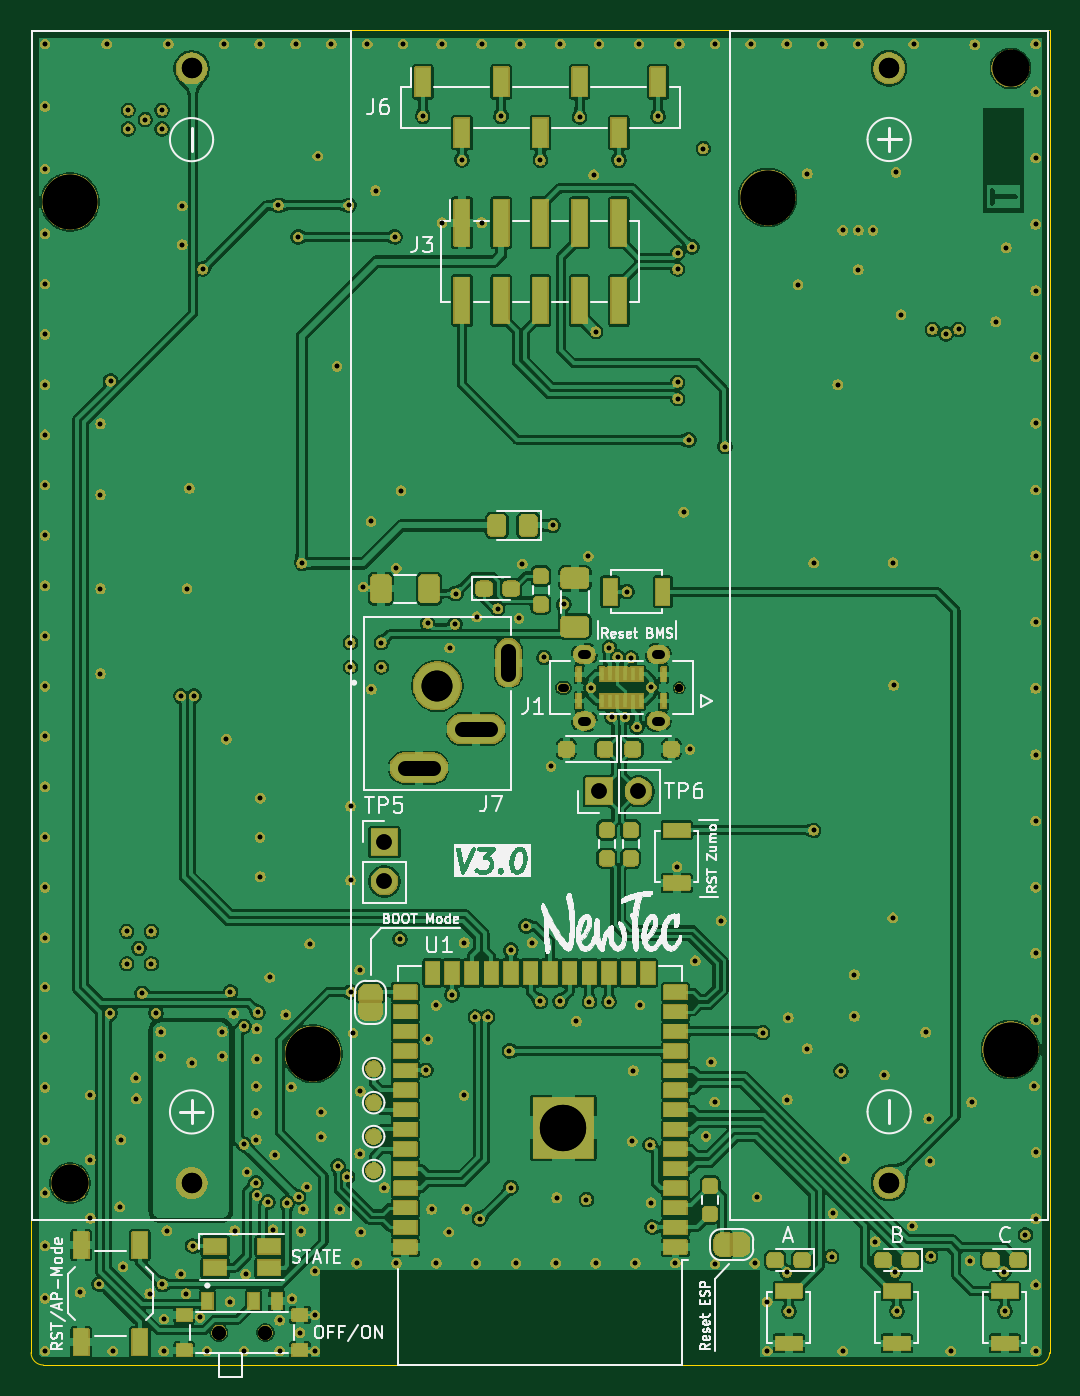
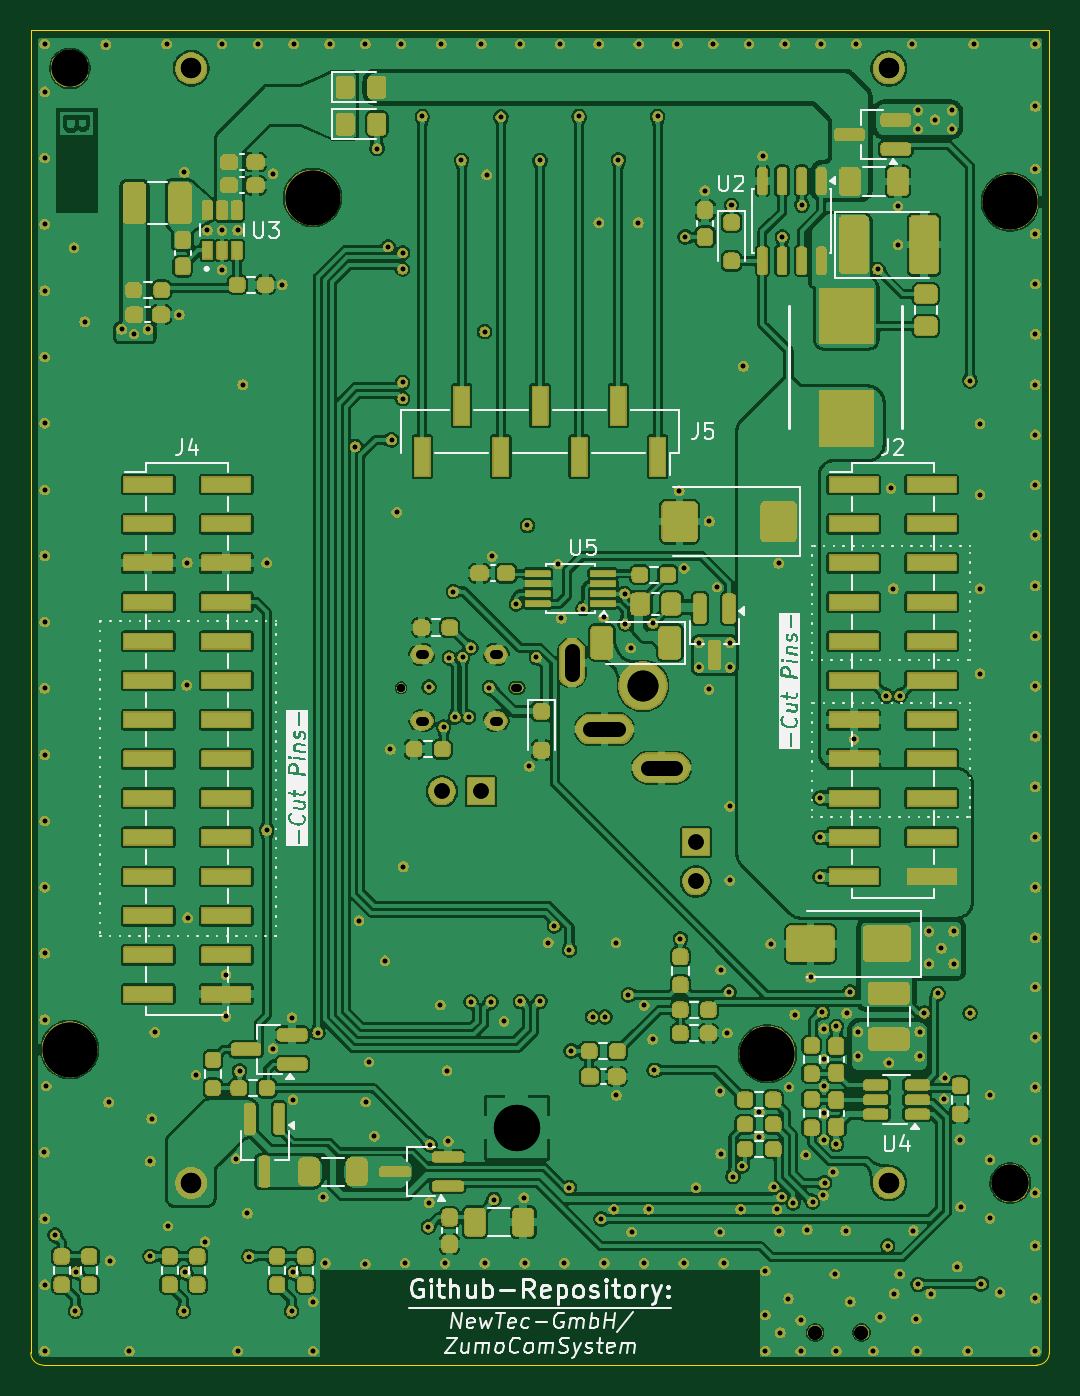
Circuit board: 15 layer files. Board 66.0 x 86.5 mm.
- bottom_copper: ZumoComSystem-B_Cu.gbr (575915 bytes)
- bottom_mask: ZumoComSystem-B_Mask.gbr (488902 bytes)
- paste: ZumoComSystem-B_Paste.gbr (46507 bytes)
- bottom_silk: ZumoComSystem-B_Silkscreen.gbr (85829 bytes)
- outline: ZumoComSystem-Edge_Cuts.gbr (853 bytes)
- top_copper: ZumoComSystem-F_Cu.gbr (431499 bytes)
- top_mask: ZumoComSystem-F_Mask.gbr (349342 bytes)
- paste: ZumoComSystem-F_Paste.gbr (6014 bytes)
- top_silk: ZumoComSystem-F_Silkscreen.gbr (103881 bytes)
- inner_copper: ZumoComSystem-In1_Cu.gbr (162952 bytes)
- inner_copper: ZumoComSystem-In2_Cu.gbr (357279 bytes)
- drill: ZumoComSystem-NPTH-drl.gbr (1226 bytes)
- drill: ZumoComSystem-NPTH.drl (755 bytes)
- drill: ZumoComSystem-PTH-drl.gbr (10593 bytes)
- drill: ZumoComSystem-PTH.drl (6513 bytes)

=== bottom_copper: ZumoComSystem-B_Cu.gbr (575915 bytes, source omitted) ===
=== bottom_mask: ZumoComSystem-B_Mask.gbr (488902 bytes, source omitted) ===
=== paste: ZumoComSystem-B_Paste.gbr (46507 bytes, source omitted) ===
=== bottom_silk: ZumoComSystem-B_Silkscreen.gbr (85829 bytes, source omitted) ===
=== outline: ZumoComSystem-Edge_Cuts.gbr ===
%TF.GenerationSoftware,KiCad,Pcbnew,9.0.5*%
%TF.CreationDate,2026-02-12T11:30:48+01:00*%
%TF.ProjectId,ZumoComSystem,5a756d6f-436f-46d5-9379-7374656d2e6b,V3.0*%
%TF.SameCoordinates,Original*%
%TF.FileFunction,Profile,NP*%
%FSLAX45Y45*%
G04 Gerber Fmt 4.5, Leading zero omitted, Abs format (unit mm)*
G04 Created by KiCad (PCBNEW 9.0.5) date 2026-02-12 11:30:48*
%MOMM*%
%LPD*%
G01*
G04 APERTURE LIST*
%TA.AperFunction,Profile*%
%ADD10C,0.050000*%
%TD*%
G04 APERTURE END LIST*
D10*
X18000000Y-14370000D02*
X18000000Y-5800000D01*
X11480000Y-14450000D02*
X17920000Y-14450000D01*
X11400000Y-5800000D02*
X18000000Y-5800000D01*
X18000000Y-14370000D02*
G75*
G02*
X17920000Y-14450000I-80000J0D01*
G01*
X11400000Y-5800000D02*
X11400000Y-14370000D01*
X11480000Y-14450000D02*
G75*
G02*
X11400000Y-14370000I0J80000D01*
G01*
M02*

=== top_copper: ZumoComSystem-F_Cu.gbr (431499 bytes, source omitted) ===
=== top_mask: ZumoComSystem-F_Mask.gbr (349342 bytes, source omitted) ===
=== paste: ZumoComSystem-F_Paste.gbr ===
%TF.GenerationSoftware,KiCad,Pcbnew,9.0.5*%
%TF.CreationDate,2026-02-12T11:30:48+01:00*%
%TF.ProjectId,ZumoComSystem,5a756d6f-436f-46d5-9379-7374656d2e6b,V3.0*%
%TF.SameCoordinates,Original*%
%TF.FileFunction,Paste,Top*%
%TF.FilePolarity,Positive*%
%FSLAX45Y45*%
G04 Gerber Fmt 4.5, Leading zero omitted, Abs format (unit mm)*
G04 Created by KiCad (PCBNEW 9.0.5) date 2026-02-12 11:30:48*
%MOMM*%
%LPD*%
G01*
G04 APERTURE LIST*
G04 Aperture macros list*
%AMRoundRect*
0 Rectangle with rounded corners*
0 $1 Rounding radius*
0 $2 $3 $4 $5 $6 $7 $8 $9 X,Y pos of 4 corners*
0 Add a 4 corners polygon primitive as box body*
4,1,4,$2,$3,$4,$5,$6,$7,$8,$9,$2,$3,0*
0 Add four circle primitives for the rounded corners*
1,1,$1+$1,$2,$3*
1,1,$1+$1,$4,$5*
1,1,$1+$1,$6,$7*
1,1,$1+$1,$8,$9*
0 Add four rect primitives between the rounded corners*
20,1,$1+$1,$2,$3,$4,$5,0*
20,1,$1+$1,$4,$5,$6,$7,0*
20,1,$1+$1,$6,$7,$8,$9,0*
20,1,$1+$1,$8,$9,$2,$3,0*%
G04 Aperture macros list end*
%ADD10R,0.198000X0.770000*%
%ADD11R,0.900000X1.600000*%
%ADD12R,1.400000X0.900000*%
%ADD13R,1.600000X0.800000*%
%ADD14RoundRect,0.231132X0.618868X-0.381368X0.618868X0.381368X-0.618868X0.381368X-0.618868X-0.381368X0*%
%ADD15RoundRect,0.231132X0.381368X0.618868X-0.381368X0.618868X-0.381368X-0.618868X0.381368X-0.618868X0*%
%ADD16RoundRect,0.212500X0.212500X-0.225000X0.212500X0.225000X-0.212500X0.225000X-0.212500X-0.225000X0*%
%ADD17RoundRect,0.212500X0.262500X0.212500X-0.262500X0.212500X-0.262500X-0.212500X0.262500X-0.212500X0*%
%ADD18R,0.900000X1.800000*%
%ADD19RoundRect,0.212500X-0.262500X-0.212500X0.262500X-0.212500X0.262500X0.212500X-0.262500X0.212500X0*%
%ADD20RoundRect,0.228261X0.296739X0.421739X-0.296739X0.421739X-0.296739X-0.421739X0.296739X-0.421739X0*%
%ADD21R,1.400000X0.800000*%
%ADD22R,0.800000X1.400000*%
%ADD23R,0.800000X1.600000*%
%ADD24RoundRect,0.212500X-0.212500X0.225000X-0.212500X-0.225000X0.212500X-0.225000X0.212500X0.225000X0*%
%ADD25RoundRect,0.225000X-0.225000X-0.225000X0.225000X-0.225000X0.225000X0.225000X-0.225000X0.225000X0*%
%ADD26R,0.600000X1.000000*%
%ADD27R,0.900000X0.700000*%
%ADD28RoundRect,0.225000X0.225000X0.225000X-0.225000X0.225000X-0.225000X-0.225000X0.225000X-0.225000X0*%
%ADD29R,0.900000X2.900000*%
G04 APERTURE END LIST*
D10*
%TO.C,J1*%
X15500000Y-10147500D03*
X15350000Y-10147500D03*
X15300000Y-10147500D03*
X15250000Y-10147500D03*
X15200000Y-10147500D03*
X15150000Y-10147500D03*
X15100000Y-10147500D03*
X14950000Y-10147500D03*
X14950000Y-9974500D03*
X15100000Y-9974500D03*
X15150000Y-9974500D03*
X15200000Y-9974500D03*
X15250000Y-9974500D03*
X15300000Y-9974500D03*
X15350000Y-9974500D03*
X15500000Y-9974500D03*
%TD*%
D11*
%TO.C,SW1*%
X11725000Y-14302500D03*
X11725000Y-13672500D03*
X12105000Y-14302500D03*
X12105000Y-13672500D03*
%TD*%
D12*
%TO.C,D1*%
X12592500Y-13680000D03*
X12592500Y-13820000D03*
X12942500Y-13820000D03*
X12942500Y-13680000D03*
%TD*%
D13*
%TO.C,SW3*%
X17010000Y-14310000D03*
X17010000Y-13970000D03*
%TD*%
D14*
%TO.C,C15*%
X14923000Y-9665250D03*
X14923000Y-9352750D03*
%TD*%
D15*
%TO.C,C12*%
X13979250Y-9419000D03*
X13666750Y-9419000D03*
%TD*%
D16*
%TO.C,R1*%
X15800000Y-13471250D03*
X15800000Y-13288750D03*
%TD*%
D13*
%TO.C,SW2*%
X16310000Y-14310000D03*
X16310000Y-13970000D03*
%TD*%
%TO.C,SW5*%
X15584058Y-11325357D03*
X15584058Y-10985357D03*
%TD*%
D17*
%TO.C,D4*%
X17797500Y-13770000D03*
X17622500Y-13770000D03*
%TD*%
D18*
%TO.C,J6*%
X13938000Y-6135000D03*
X14192000Y-6465000D03*
X14446000Y-6135000D03*
X14700000Y-6465000D03*
X14954000Y-6135000D03*
X15208000Y-6465000D03*
X15462000Y-6135000D03*
%TD*%
D19*
%TO.C,D14*%
X14335500Y-9419000D03*
X14510500Y-9419000D03*
%TD*%
D20*
%TO.C,D6*%
X14622500Y-9010000D03*
X14417500Y-9010000D03*
%TD*%
D17*
%TO.C,D2*%
X16397500Y-13770000D03*
X16222500Y-13770000D03*
%TD*%
D21*
%TO.C,U1*%
X15575000Y-13685000D03*
X15575000Y-13558000D03*
X15575000Y-13431000D03*
X15575000Y-13304000D03*
X15575000Y-13177000D03*
X15575000Y-13050000D03*
X15575000Y-12923000D03*
X15575000Y-12796000D03*
X15575000Y-12669000D03*
X15575000Y-12542000D03*
X15575000Y-12415000D03*
X15575000Y-12288000D03*
X15575000Y-12161000D03*
X15575000Y-12034000D03*
D22*
X15398500Y-11909000D03*
X15271500Y-11909000D03*
X15144500Y-11909000D03*
X15017500Y-11909000D03*
X14890500Y-11909000D03*
X14763500Y-11909000D03*
X14636500Y-11909000D03*
X14509500Y-11909000D03*
X14382500Y-11909000D03*
X14255500Y-11909000D03*
X14128500Y-11909000D03*
X14001500Y-11909000D03*
D21*
X13825000Y-12034000D03*
X13825000Y-12161000D03*
X13825000Y-12288000D03*
X13825000Y-12415000D03*
X13825000Y-12542000D03*
X13825000Y-12669000D03*
X13825000Y-12796000D03*
X13825000Y-12923000D03*
X13825000Y-13050000D03*
X13825000Y-13177000D03*
X13825000Y-13304000D03*
X13825000Y-13431000D03*
X13825000Y-13558000D03*
X13825000Y-13685000D03*
%TD*%
D23*
%TO.C,SW7*%
X15493000Y-9439000D03*
X15153000Y-9439000D03*
%TD*%
D17*
%TO.C,D3*%
X17097500Y-13770000D03*
X16922500Y-13770000D03*
%TD*%
D16*
%TO.C,R22*%
X14703000Y-9520250D03*
X14703000Y-9337750D03*
%TD*%
D24*
%TO.C,R15*%
X15286000Y-10983750D03*
X15286000Y-11166250D03*
%TD*%
%TO.C,R14*%
X15131000Y-10983750D03*
X15131000Y-11166250D03*
%TD*%
D13*
%TO.C,SW4*%
X17710000Y-14310000D03*
X17710000Y-13970000D03*
%TD*%
D25*
%TO.C,D8*%
X15299000Y-10459250D03*
X15549000Y-10459250D03*
%TD*%
D26*
%TO.C,SW6*%
X12542500Y-14035000D03*
X12842500Y-14035000D03*
X12992500Y-14035000D03*
D27*
X12392500Y-14125000D03*
X13142500Y-14125000D03*
X12392500Y-14355000D03*
X13142500Y-14355000D03*
%TD*%
D28*
%TO.C,D7*%
X15119000Y-10459250D03*
X14869000Y-10459250D03*
%TD*%
D29*
%TO.C,J3*%
X14192000Y-7048000D03*
X14192000Y-7552000D03*
X14446000Y-7048000D03*
X14446000Y-7552000D03*
X14700000Y-7048000D03*
X14700000Y-7552000D03*
X14954000Y-7048000D03*
X14954000Y-7552000D03*
X15208000Y-7048000D03*
X15208000Y-7552000D03*
%TD*%
M02*

=== top_silk: ZumoComSystem-F_Silkscreen.gbr (103881 bytes, source omitted) ===
=== inner_copper: ZumoComSystem-In1_Cu.gbr (162952 bytes, source omitted) ===
=== inner_copper: ZumoComSystem-In2_Cu.gbr (357279 bytes, source omitted) ===
=== drill: ZumoComSystem-NPTH-drl.gbr ===
%TF.GenerationSoftware,KiCad,Pcbnew,9.0.5*%
%TF.CreationDate,2026-02-12T11:30:40+01:00*%
%TF.ProjectId,ZumoComSystem,5a756d6f-436f-46d5-9379-7374656d2e6b,V3.0*%
%TF.SameCoordinates,Original*%
%TF.FileFunction,NonPlated,1,4,NPTH,Mixed*%
%TF.FilePolarity,Positive*%
%FSLAX46Y46*%
G04 Gerber Fmt 4.6, Leading zero omitted, Abs format (unit mm)*
G04 Created by KiCad (PCBNEW 9.0.5) date 2026-02-12 11:30:40*
%MOMM*%
%LPD*%
G01*
G04 APERTURE LIST*
G04 aperture for slot hole*
%TA.AperFunction,ComponentDrill*%
%ADD10C,0.520000*%
%TD*%
%TA.AperFunction,ComponentDrill*%
%ADD11C,0.520000*%
%TD*%
%TA.AperFunction,ComponentDrill*%
%ADD12C,0.900000*%
%TD*%
%TA.AperFunction,ComponentDrill*%
%ADD13C,2.390000*%
%TD*%
%TA.AperFunction,ComponentDrill*%
%ADD14C,3.550000*%
%TD*%
G04 APERTURE END LIST*
D10*
%TO.C,J1*%
X148400000Y-100610000D02*
X148600000Y-100610000D01*
D11*
X156000000Y-100610000D03*
D12*
%TO.C,SW6*%
X126175000Y-142400000D03*
X129175000Y-142400000D03*
D13*
%TO.C,BT1*%
X116530000Y-132710000D03*
%TO.C,BT2*%
X177470000Y-60480000D03*
D14*
%TO.C,BT1*%
X116530000Y-69130000D03*
X132270000Y-124330000D03*
%TO.C,BT2*%
X161730000Y-68860000D03*
X177470000Y-124060000D03*
M02*

=== drill: ZumoComSystem-NPTH.drl ===
M48
; DRILL file {KiCad 9.0.5} date 2026-02-12T11:30:42+0100
; FORMAT={-:-/ absolute / metric / decimal}
; #@! TF.CreationDate,2026-02-12T11:30:42+01:00
; #@! TF.GenerationSoftware,Kicad,Pcbnew,9.0.5
; #@! TF.FileFunction,NonPlated,1,4,NPTH
FMAT,2
METRIC
; #@! TA.AperFunction,NonPlated,NPTH,ComponentDrill
T1C0.520
; #@! TA.AperFunction,NonPlated,NPTH,ComponentDrill
T2C0.900
; #@! TA.AperFunction,NonPlated,NPTH,ComponentDrill
T3C2.390
; #@! TA.AperFunction,NonPlated,NPTH,ComponentDrill
T4C3.550
%
G90
G05
T1
X156.0Y-100.61
T2
X126.175Y-142.4
X129.175Y-142.4
T3
X116.53Y-132.71
X177.47Y-60.48
T4
X116.53Y-69.13
X132.27Y-124.33
X161.73Y-68.86
X177.47Y-124.06
T1
G00X148.6Y-100.61
M15
G01X148.4Y-100.61
M16
G05
M30

=== drill: ZumoComSystem-PTH-drl.gbr (10593 bytes, source omitted) ===
=== drill: ZumoComSystem-PTH.drl (6513 bytes, source omitted) ===
